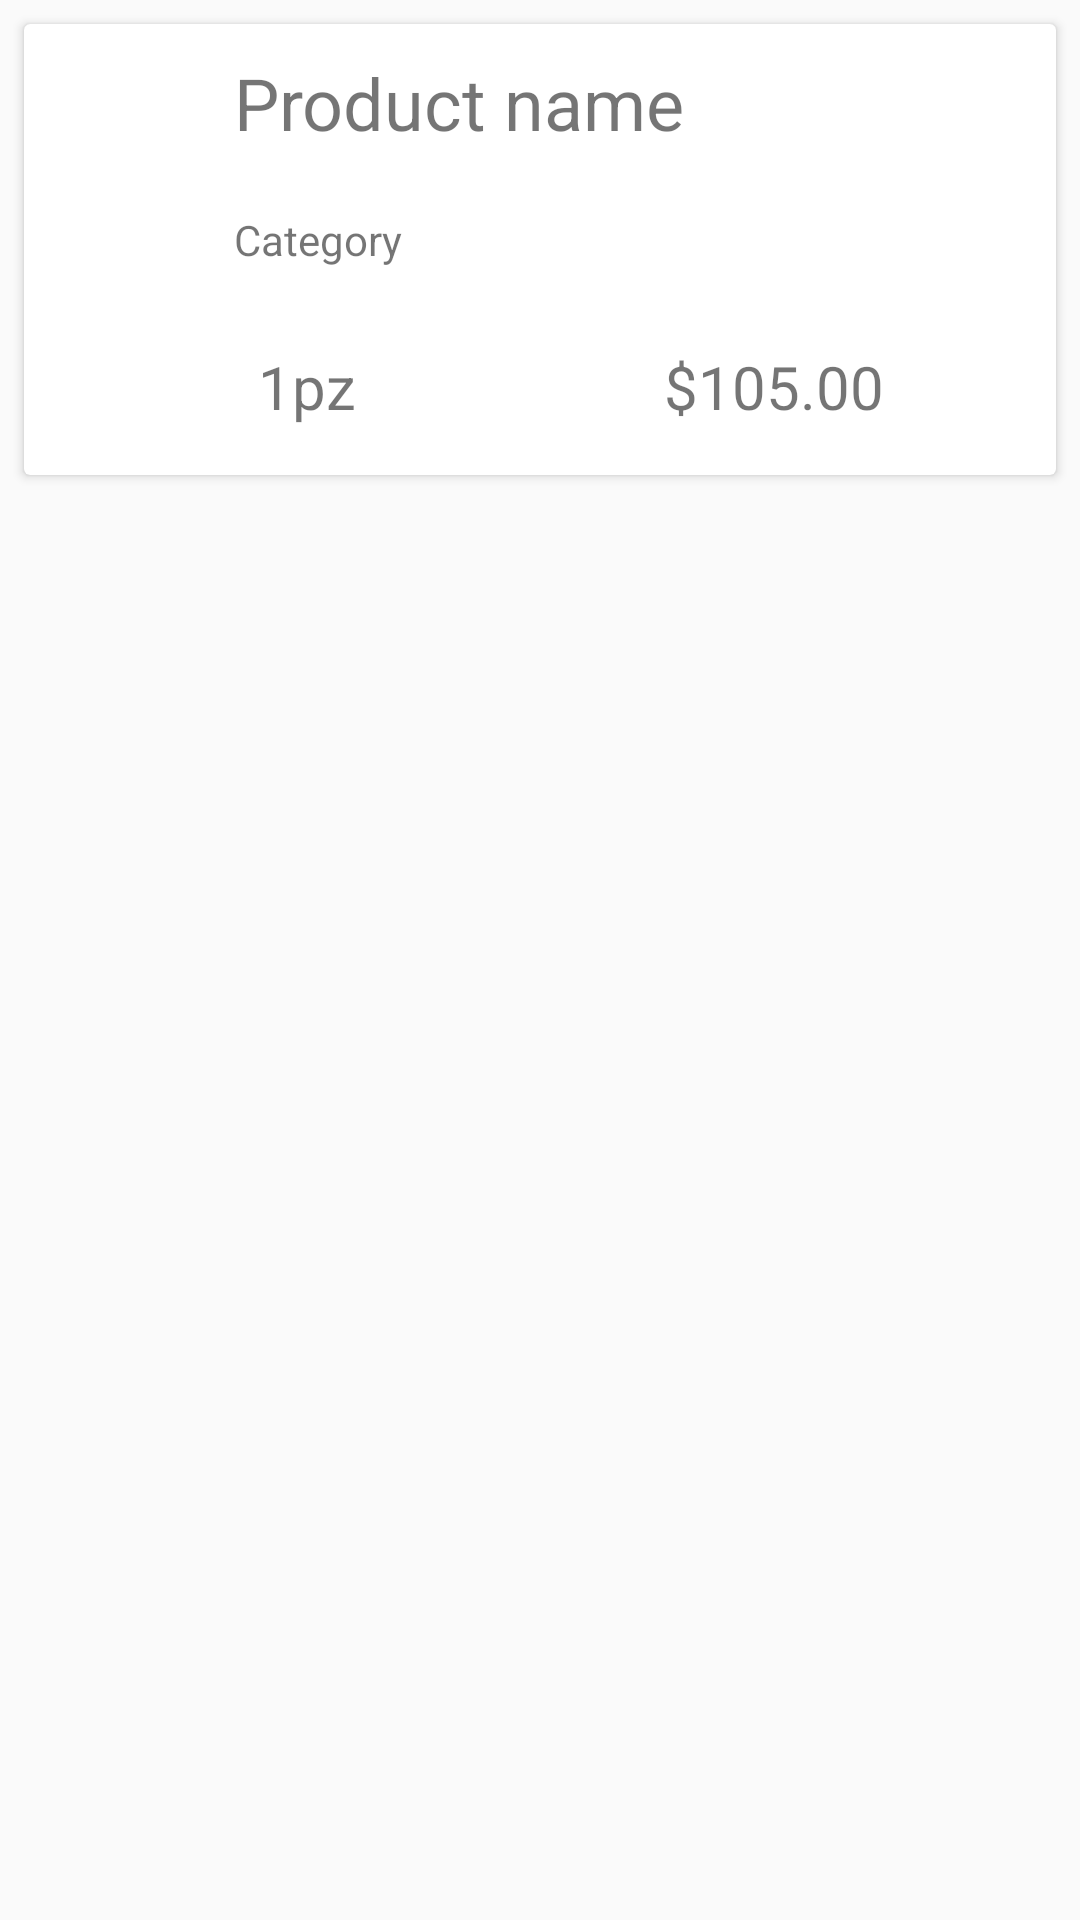

Here is an Android app screen rendered from its layout file. Give the layout XML and the strings, colors and styles it references.
<!-- AndroidManifest.xml: application theme AppTheme -->
<!-- res/layout/product_list_item.xml -->
<?xml version="1.0" encoding="utf-8"?>
<RelativeLayout xmlns:android="http://schemas.android.com/apk/res/android"
    android:layout_width="match_parent" android:layout_height="match_parent">

    <android.support.v7.widget.CardView
        android:layout_margin="8dp"
        android:layout_width="match_parent"
        android:layout_height="wrap_content">
        <RelativeLayout
            android:layout_width="match_parent"
            android:layout_height="wrap_content">
            <ImageView
                android:layout_width="60dp"
                android:layout_height="60dp"
                android:id="@+id/product_category_image"
                android:layout_alignParentTop="true"
                android:layout_alignParentLeft="true"
                android:layout_alignParentStart="true"
                android:src="@drawable/ic_add_white_48dp"/>
            <TextView
                android:id="@+id/product_name_label"
                android:text="Product name"
                android:layout_width="wrap_content"
                android:layout_height="wrap_content"
                android:layout_toRightOf="@+id/product_category_image"
                android:textSize="24sp"
                android:padding="10dp"
                />
            <TextView
                android:id="@+id/product_category_label"
                android:layout_width="wrap_content"
                android:layout_height="wrap_content"
                android:text="Category"
                android:layout_toRightOf="@+id/product_category_image"
                android:padding="10dp"
                android:layout_below="@+id/product_name_label"/>

            <LinearLayout
                android:id="@+id/quantity_price_container"
                android:layout_below="@+id/product_category_label"
                android:layout_width="match_parent"
                android:layout_height="wrap_content"
                android:layout_margin="16dp">

                <TextView
                    android:id="@+id/product_quantity_label"
                    android:gravity="center_horizontal"
                    android:text="1pz"
                    android:textSize="20sp"
                    android:layout_width="0dp"
                    android:layout_weight=".5"

                    android:layout_height="wrap_content" />

                <TextView
                    android:id="@+id/product_price_label"
                    android:gravity="center_horizontal"
                    android:text="$105.00"
                    android:textSize="20sp"
                    android:layout_width="0dp"
                    android:layout_weight=".5"
                    android:layout_height="wrap_content"/>

            </LinearLayout>
        </RelativeLayout>
    </android.support.v7.widget.CardView>


</RelativeLayout>
<!-- resources referenced by this layout -->
<resources>
  <style name="AppTheme" parent="Theme.AppCompat.Light.NoActionBar">
          
      </style>
</resources>
